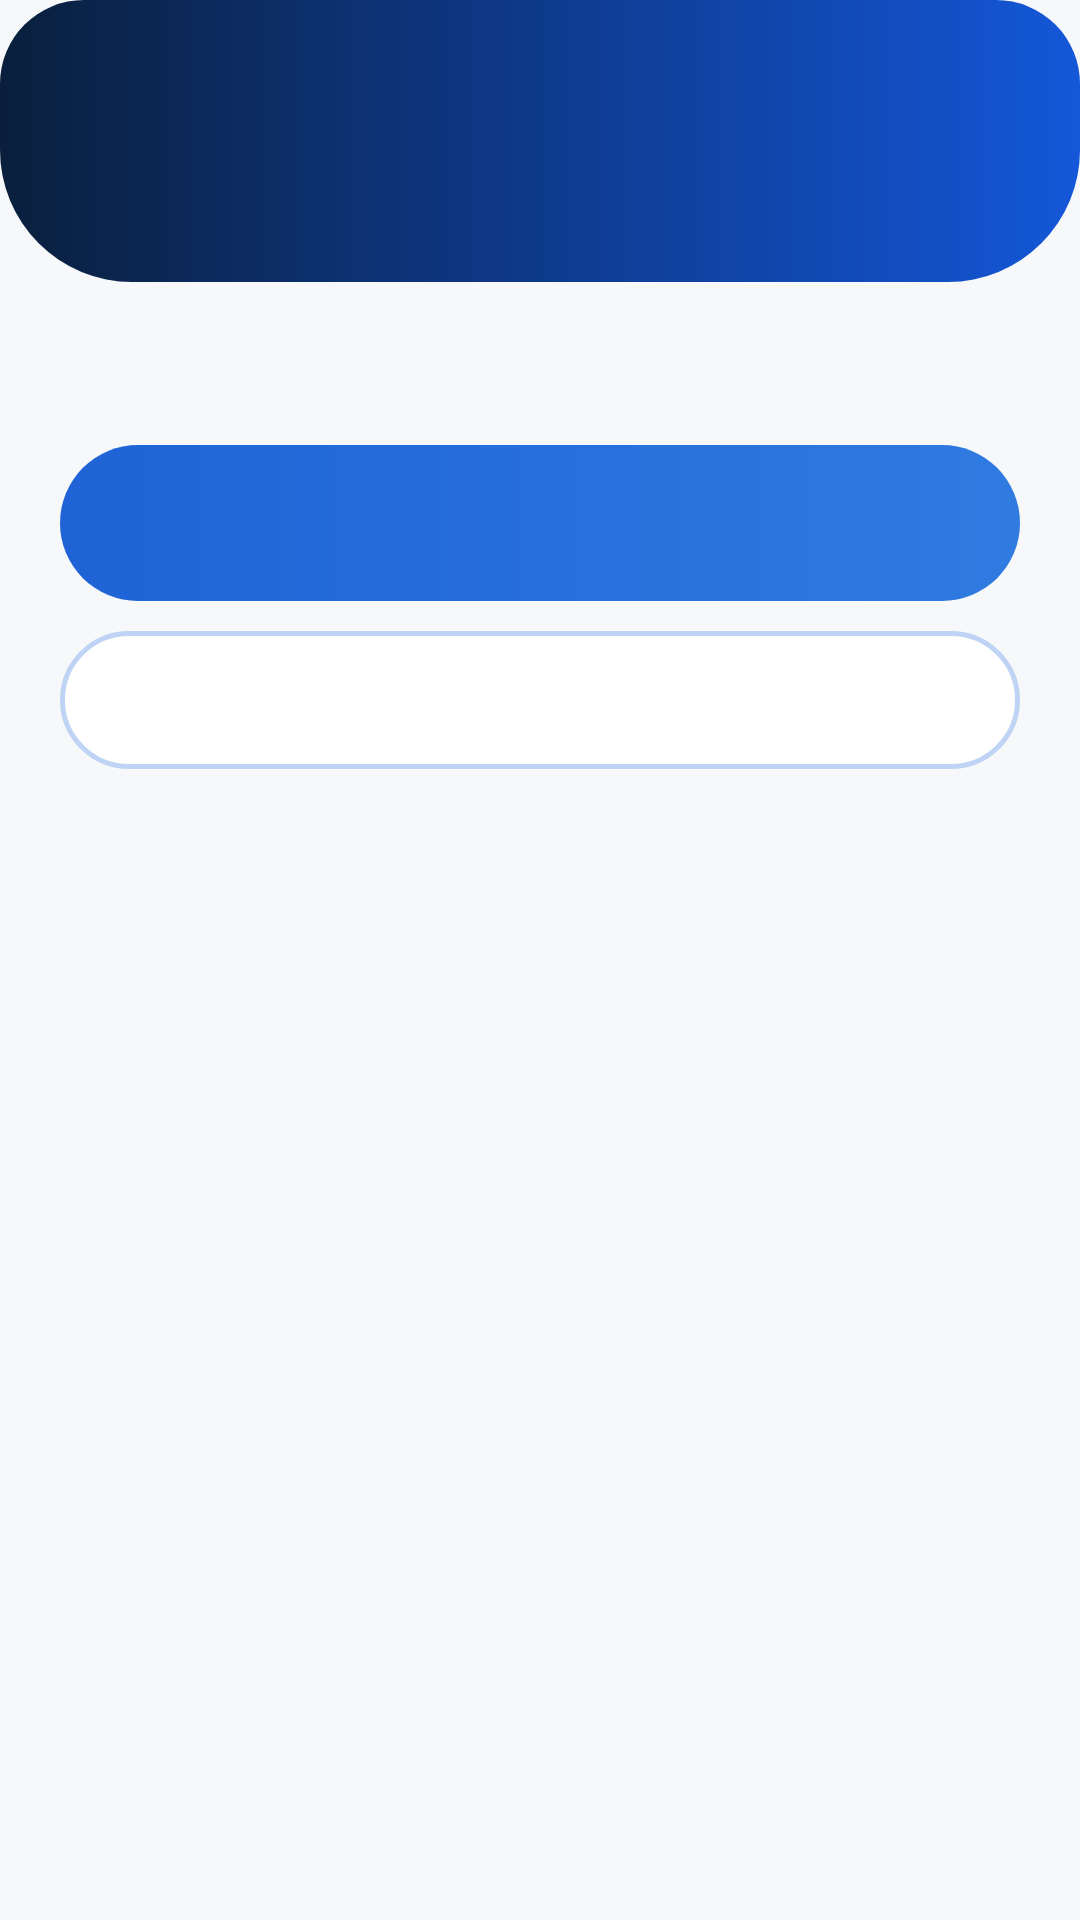

This screen was rendered from an Android layout file. Write that file and the resources it references.
<!-- AndroidManifest.xml: application theme Theme.EtudiantsDroitMaroc -->
<!-- res/layout/dialog_app.xml -->
<?xml version="1.0" encoding="utf-8"?>
<ScrollView xmlns:android="http://schemas.android.com/apk/res/android"
    xmlns:app="http://schemas.android.com/apk/res-auto"
    android:layout_width="match_parent"
    android:layout_height="wrap_content"
    android:overScrollMode="never">

    <LinearLayout
        android:layout_width="match_parent"
        android:layout_height="wrap_content"
        android:background="@drawable/bg_dialog_card"
        android:orientation="vertical">

        <LinearLayout
            android:layout_width="match_parent"
            android:layout_height="wrap_content"
            android:background="@drawable/bg_dialog_header"
            android:gravity="center_vertical"
            android:orientation="horizontal"
            android:paddingStart="20dp"
            android:paddingTop="20dp"
            android:paddingEnd="20dp"
            android:paddingBottom="28dp">

            <ImageView
                android:id="@+id/ivDialogIcon"
                android:layout_width="46dp"
                android:layout_height="46dp"
                android:background="@drawable/bg_circle_translucent"
                android:importantForAccessibility="no"
                android:padding="11dp"
                app:tint="@color/white" />

            <TextView
                android:id="@+id/tvDialogTitle"
                android:layout_width="0dp"
                android:layout_height="wrap_content"
                android:layout_marginStart="12dp"
                android:layout_weight="1"
                android:textColor="@color/white"
                android:textSize="19sp"
                android:textStyle="bold" />
        </LinearLayout>

        <LinearLayout
            android:layout_width="match_parent"
            android:layout_height="wrap_content"
            android:orientation="vertical"
            android:paddingStart="20dp"
            android:paddingTop="6dp"
            android:paddingEnd="20dp"
            android:paddingBottom="18dp">

            <TextView
                android:id="@+id/tvDialogMessage"
                android:layout_width="match_parent"
                android:layout_height="wrap_content"
                android:layout_marginTop="8dp"
                android:lineSpacingExtra="4dp"
                android:textColor="@color/text_primary"
                android:textSize="15sp" />

            <com.google.android.material.button.MaterialButton
                android:id="@+id/btnDialogPositive"
                android:layout_width="match_parent"
                android:layout_height="52dp"
                android:layout_marginTop="20dp"
                android:background="@drawable/bg_btn_blue_solid"
                android:textAllCaps="false"
                android:textColor="@color/white"
                android:textSize="16sp"
                android:textStyle="bold"
                app:backgroundTint="@null"
                app:cornerRadius="26dp" />

            <com.google.android.material.button.MaterialButton
                android:id="@+id/btnDialogNegative"
                android:layout_width="match_parent"
                android:layout_height="46dp"
                android:layout_marginTop="10dp"
                android:background="@drawable/bg_btn_outline_blue"
                android:textAllCaps="false"
                android:textColor="#1F63D6"
                android:textSize="15sp"
                android:textStyle="bold"
                app:backgroundTint="@null"
                app:cornerRadius="24dp" />
        </LinearLayout>
    </LinearLayout>
</ScrollView>
<!-- resources referenced by this layout -->
<resources>
  <color name="text_primary">#1A1A1A</color>
  <color name="white">#FFFFFF</color>
  <!-- drawable bg_btn_blue_solid (drawable) -->
  <?xml version="1.0" encoding="utf-8"?>
  <shape xmlns:android="http://schemas.android.com/apk/res/android" android:shape="rectangle">
      <gradient android:angle="0" android:startColor="#1F63D6" android:endColor="#2F7BE0" />
      <corners android:radius="26dp" />
  </shape>
  <!-- drawable bg_btn_outline_blue (drawable) -->
  <?xml version="1.0" encoding="utf-8"?>
  <shape xmlns:android="http://schemas.android.com/apk/res/android" android:shape="rectangle">
      <solid android:color="@color/card_bg" />
      <stroke android:width="1.5dp" android:color="#BFD4F4" />
      <corners android:radius="24dp" />
  </shape>
  <!-- drawable bg_dialog_header (drawable) -->
  <?xml version="1.0" encoding="utf-8"?>
  <shape xmlns:android="http://schemas.android.com/apk/res/android" android:shape="rectangle">
      <gradient android:angle="0" android:startColor="#0A1F3D" android:centerColor="#0E3A8C" android:endColor="#1457D8" />
      <corners android:topLeftRadius="28dp" android:topRightRadius="28dp" android:bottomLeftRadius="44dp" android:bottomRightRadius="44dp" />
  </shape>
  <style name="Theme.EtudiantsDroitMaroc" parent="Theme.Material3.DayNight.NoActionBar">
          <item name="colorPrimary">@color/navy</item>
          <item name="colorPrimaryVariant">@color/navy_dark</item>
          <item name="colorSecondary">@color/gold</item>
          <item name="colorSecondaryVariant">@color/gold_light</item>
          <item name="android:statusBarColor">@color/navy_dark</item>
          <item name="android:windowBackground">@color/off_white</item>
          <item name="android:windowLightStatusBar" tools:targetApi="23">false</item>
      </style>
  <color name="card_bg">#FFFFFF</color>
  <color name="navy">#12305C</color>
  <color name="navy_dark">#0A1F3D</color>
  <color name="gold">#F5B324</color>
  <color name="gold_light">#FFD873</color>
  <color name="off_white">#F7F8FA</color>
</resources>
